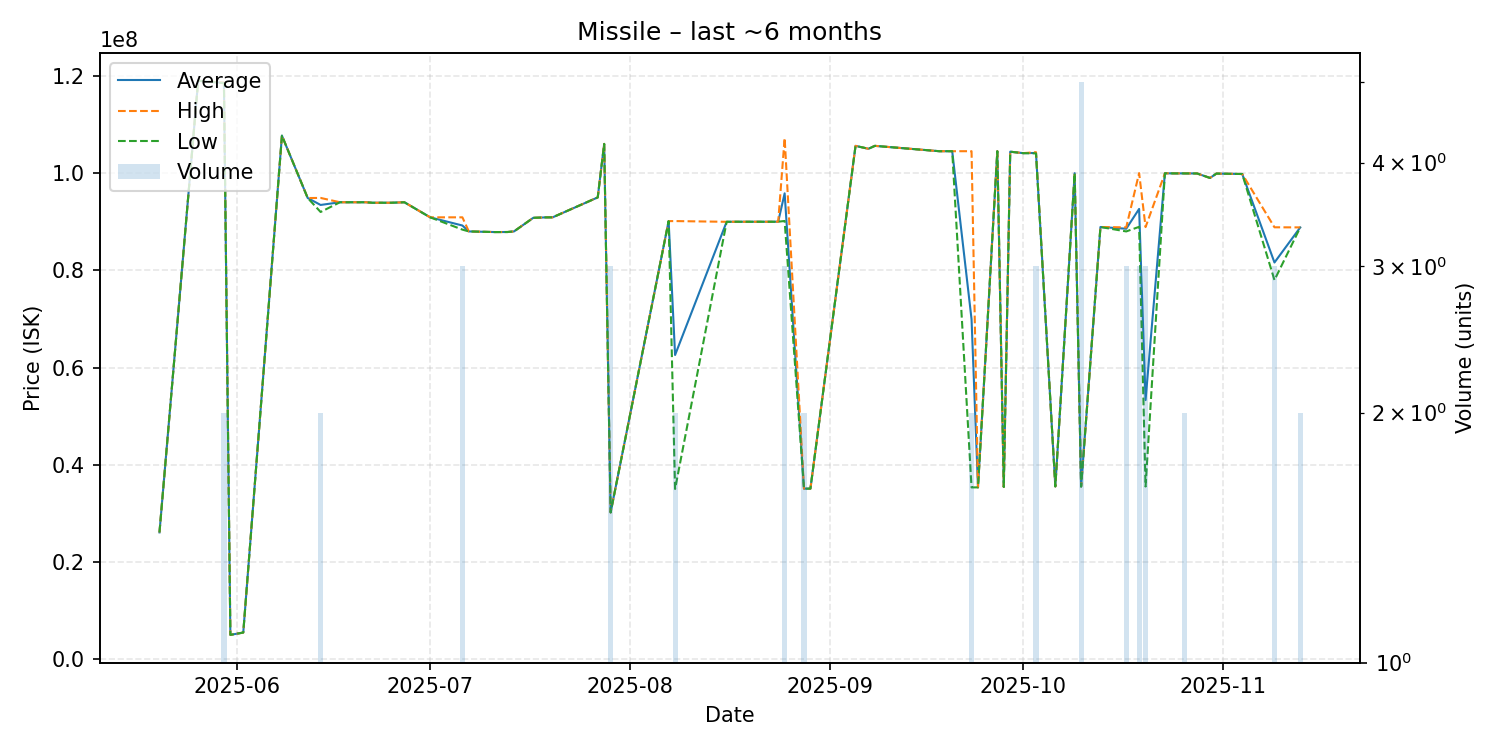

Data behind this chart, as committed beside it:
date, average, highest, lowest, order_count, volume
2025-05-20, 26100000, 26100000, 26100000, 1, 1
2025-05-26, 119000000, 119000000, 119000000, 1, 1
2025-05-30, 118550000, 118600000, 118500000, 2, 2
2025-05-31, 5021000, 5021000, 5021000, 1, 1
2025-06-02, 5500000, 5500000, 5500000, 1, 1
2025-06-08, 107700000, 107700000, 107700000, 1, 1
2025-06-12, 94870000, 94870000, 94870000, 1, 1
2025-06-14, 93445000, 94890000, 92000000, 2, 2
2025-06-17, 94000000, 94000000, 94000000, 1, 1
2025-06-18, 94000000, 94000000, 94000000, 1, 1
2025-06-21, 94000000, 94000000, 94000000, 1, 1
2025-06-22, 93900000, 93900000, 93900000, 1, 1
2025-06-23, 93900000, 93900000, 93900000, 1, 1
2025-06-25, 93900000, 93900000, 93900000, 1, 1
2025-06-27, 94000000, 94000000, 94000000, 1, 1
2025-07-01, 90900000, 90900000, 90900000, 1, 1
2025-07-06, 89216667, 90900000, 88375000, 3, 3
2025-07-07, 88000000, 88000000, 88000000, 1, 1
2025-07-11, 87870000, 87870000, 87870000, 1, 1
2025-07-13, 87880000, 87880000, 87880000, 1, 1
2025-07-14, 88000000, 88000000, 88000000, 1, 1
2025-07-17, 90800000, 90800000, 90800000, 1, 1
2025-07-19, 90890000, 90890000, 90890000, 1, 1
2025-07-20, 90900000, 90900000, 90900000, 1, 1
2025-07-27, 95000000, 95000000, 95000000, 1, 1
2025-07-28, 106000000, 106000000, 106000000, 1, 1
2025-07-29, 30206667, 30210000, 30200000, 2, 3
2025-08-07, 90120000, 90120000, 90120000, 1, 1
2025-08-08, 62580000, 90130000, 35030000, 2, 2
2025-08-16, 89980000, 89980000, 89980000, 1, 1
2025-08-17, 89990000, 89990000, 89990000, 1, 1
2025-08-23, 89990000, 89990000, 89990000, 1, 1
2025-08-24, 90000000, 90000000, 90000000, 1, 1
2025-08-25, 95833333, 107200000, 90150000, 3, 3
2025-08-28, 35100000, 35100000, 35100000, 2, 2
2025-08-29, 35100000, 35100000, 35100000, 1, 1
2025-09-05, 105600000, 105600000, 105600000, 1, 1
2025-09-07, 105000000, 105000000, 105000000, 1, 1
2025-09-08, 105600000, 105600000, 105600000, 1, 1
2025-09-18, 104500000, 104500000, 104500000, 1, 1
2025-09-20, 104500000, 104500000, 104500000, 1, 1
2025-09-23, 69925000, 104500000, 35350000, 2, 2
2025-09-24, 35360000, 35360000, 35360000, 1, 1
2025-09-27, 104500000, 104500000, 104500000, 1, 1
2025-09-28, 35440000, 35440000, 35440000, 1, 1
2025-09-29, 104400000, 104400000, 104400000, 1, 1
2025-10-01, 104100000, 104100000, 104100000, 1, 1
2025-10-03, 104133333, 104300000, 104050000, 3, 3
2025-10-06, 35550000, 35550000, 35550000, 1, 1
2025-10-09, 99980000, 99980000, 99980000, 1, 1
2025-10-10, 35532000, 35565000, 35510000, 3, 5
2025-10-13, 88910000, 88910000, 88910000, 1, 1
2025-10-17, 88556667, 88835000, 88000000, 3, 3
2025-10-19, 92630000, 100000000, 88945000, 3, 3
2025-10-20, 53320000, 88890000, 35535000, 3, 3
2025-10-23, 99960000, 99960000, 99960000, 1, 1
2025-10-24, 99940000, 99940000, 99940000, 1, 1
2025-10-26, 99935000, 99940000, 99930000, 2, 2
2025-10-28, 99920000, 99920000, 99920000, 1, 1
2025-10-30, 99000000, 99000000, 99000000, 1, 1
... 4 more rows
